Run: headless pygame with SDL's dummy video driver; simulated clock (each Clock.tick advances the game by its frame time, no real sleeping); random seed 0; keys injected as events and as key.get_pressed() state; mouse plan: one left click at the window centre at the start of phase 2, then a move to the lower-right quarter at the start of phase 3.
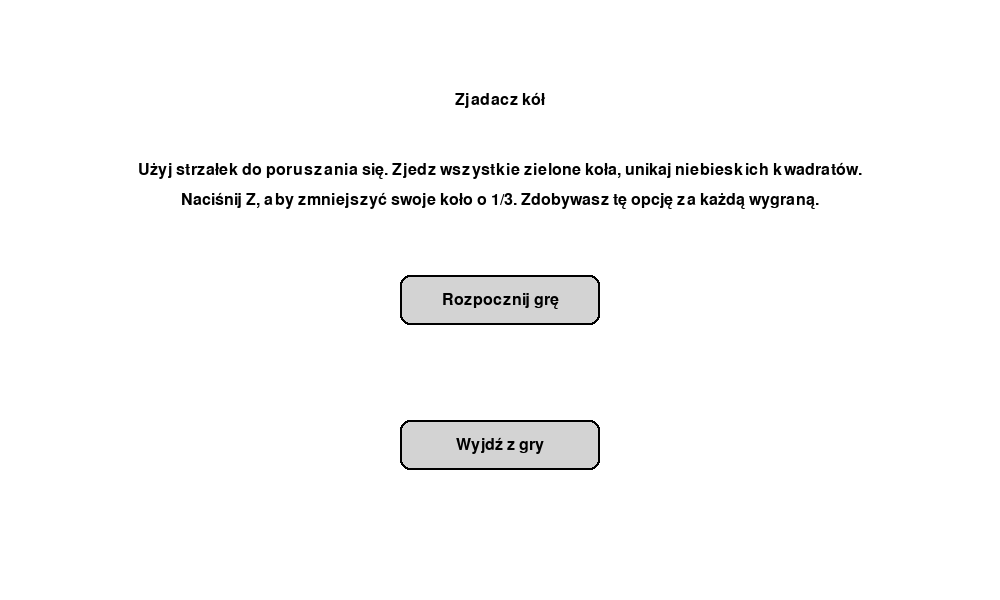
Frame 1 of 4 · flips 1–60 · no input
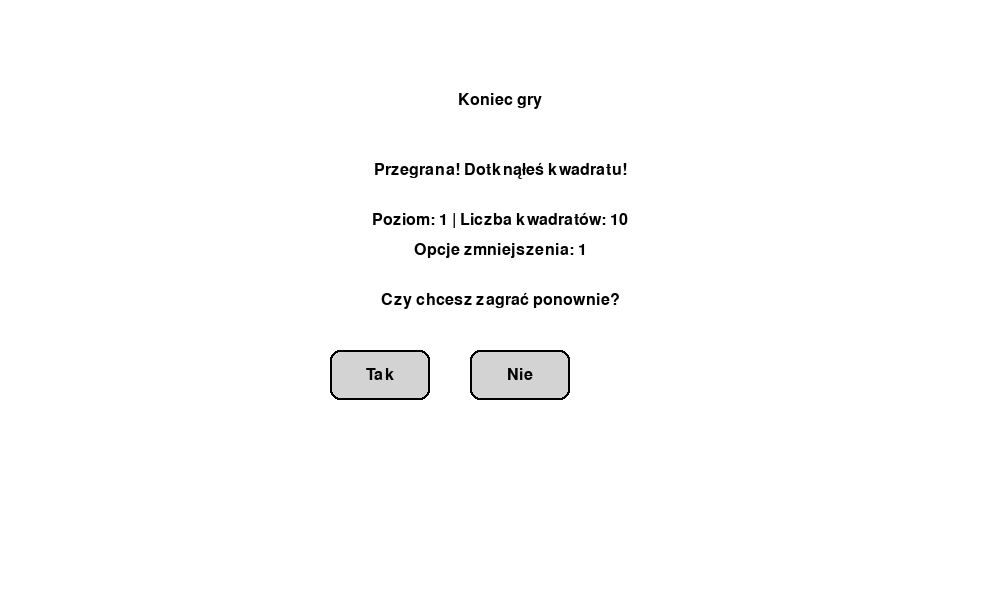
Frame 2 of 4 · flips 61–180 · clicked the window centre · tapped SPACE, RETURN · held RIGHT (→), D
Frame 3 of 4 · flips 181–300 · moved the mouse to the lower-right quarter · held DOWN (↓), S · screen unchanged from frame 2, image omitted
Frame 4 of 4 · flips 301–420 · held LEFT (←), A, UP (↑), W · screen unchanged from frame 3, image omitted

The pygame program that drew these frames:

import pygame
import random
import math
from abc import ABC, abstractmethod


# Klasa reprezentująca pozycję (współrzędne) w przestrzeni 2D
class Pozycja:
    def __init__(self, x: float, y: float):
        self.x = x
        self.y = y

    def przesuń(self, dx: float, dy: float) -> None:
        """Przesuwa pozycję o podany wektor (dx, dy)."""
        self.x += dx
        self.y += dy

    def ustaw(self, x: float, y: float) -> None:
        """Ustawia pozycję na konkretne współrzędne."""
        self.x = x
        self.y = y

    def odległość(self, inna_pozycja: 'Pozycja') -> float:
        """Oblicza odległość euklidesową do innej pozycji."""
        return math.sqrt((self.x - inna_pozycja.x) ** 2 + (self.y - inna_pozycja.y) ** 2)

    def __str__(self) -> str:
        """Zwraca tekstową reprezentację pozycji."""
        return f"({self.x}, {self.y})"

    def __eq__(self, other: object) -> bool:
        """Porównuje dwie pozycje."""
        if not isinstance(other, Pozycja):
            return False
        return self.x == other.x and self.y == other.y


class GameObject(ABC):
    def __init__(self, pozycja: Pozycja, color: tuple[int, int, int]):
        self.pozycja = pozycja
        self.color = color

    @abstractmethod
    def draw(self, screen: pygame.Surface) -> None:
        pass

    @abstractmethod
    def collides_with(self, other: 'GameObject') -> bool:
        pass


class Circle(GameObject):
    def __init__(self, pozycja: Pozycja, radius: float, color: tuple[int, int, int]):
        super().__init__(pozycja, color)
        self.radius = radius

    def draw(self, screen: pygame.Surface) -> None:
        pygame.draw.circle(screen, self.color, (int(self.pozycja.x), int(self.pozycja.y)), int(self.radius))

    def collides_with(self, other: GameObject) -> bool:
        if isinstance(other, Circle):
            distance = self.pozycja.odległość(other.pozycja)
            return distance < (self.radius + other.radius)
        elif isinstance(other, Square):
            closest_x = max(other.pozycja.x, min(self.pozycja.x, other.pozycja.x + other.size))
            closest_y = max(other.pozycja.y, min(self.pozycja.y, other.pozycja.y + other.size))
            closest_point = Pozycja(closest_x, closest_y)
            distance = self.pozycja.odległość(closest_point)
            return distance < self.radius
        return False


class Square(GameObject):
    def __init__(self, pozycja: Pozycja, size: float, color: tuple[int, int, int]):
        super().__init__(pozycja, color)
        self.size = size

    def draw(self, screen: pygame.Surface) -> None:
        pygame.draw.rect(screen, self.color, (self.pozycja.x, self.pozycja.y, self.size, self.size))

    def collides_with(self, other: GameObject) -> bool:
        if isinstance(other, Circle):
            return other.collides_with(self)
        return False


class Player(Circle):
    def __init__(self, pozycja: Pozycja, radius: float, speed: float):
        super().__init__(pozycja, radius, (255, 0, 0))  # Czerwony kolor dla gracza
        self.speed = speed
        self.original_radius = radius  # Zapamiętujemy oryginalny promień
        self.shrink_options = 1  # Liczba dostępnych opcji zmniejszenia

    def move(self, dx: float, dy: float, width: int, height: int) -> None:
        new_x = self.pozycja.x + dx * self.speed
        new_y = self.pozycja.y + dy * self.speed

        # Sprawdzanie granic ekranu
        if self.radius <= new_x <= width - self.radius:
            self.pozycja.x = new_x
        if self.radius <= new_y <= height - self.radius:
            self.pozycja.y = new_y

    def grow(self, amount: float) -> None:
        self.radius += amount
        self.original_radius = self.radius  # Aktualizujemy oryginalny promień

    def shrink(self) -> str:
        """Zmniejsza koło gracza o 1/3 jeśli ma dostępne opcje zmniejszenia."""
        if self.shrink_options > 0:
            self.radius = self.radius * 2 / 3  # Zmniejszenie o 1/3
            self.shrink_options -= 1
            return f"Zmniejszono koło! Pozostałe opcje zmniejszenia: {self.shrink_options}"
        else:
            return "Brak dostępnych opcji zmniejszenia!"

    def add_shrink_option(self) -> None:
        """Dodaje opcję zmniejszenia koła."""
        self.shrink_options += 1

    def reset_shrink_options(self) -> None:
        """Resetuje liczbę opcji zmniejszenia."""
        self.shrink_options = 0


class Button:
    def __init__(self, x: int, y: int, width: int, height: int, text: str, color: tuple[int, int, int],
                 hover_color: tuple[int, int, int]):
        self.rect = pygame.Rect(x, y, width, height)
        self.text = text
        self.color = color
        self.hover_color = hover_color
        self.is_hovered = False

    def draw(self, screen: pygame.Surface) -> None:
        color = self.hover_color if self.is_hovered else self.color
        pygame.draw.rect(screen, color, self.rect, border_radius=10)
        pygame.draw.rect(screen, (0, 0, 0), self.rect, 2, border_radius=10)  # Obramowanie

        font = pygame.font.SysFont('Arial', 24)
        text_surface = font.render(self.text, True, (0, 0, 0))
        text_rect = text_surface.get_rect(center=self.rect.center)
        screen.blit(text_surface, text_rect)

    def check_hover(self, mouse_pos: tuple[int, int]) -> None:
        self.is_hovered = self.rect.collidepoint(mouse_pos)

    def is_clicked(self, mouse_pos: tuple[int, int], mouse_click: bool) -> bool:
        return self.rect.collidepoint(mouse_pos) and mouse_click


class Game:
    def __init__(self):
        pygame.init()
        self.width = 1000
        self.height = 600
        self.screen = pygame.display.set_mode((self.width, self.height))
        pygame.display.set_caption("Zjadacz kół - Wersja Obiektowa")

        self._colors_setup()
        self._statistics_setup()



        # czcionka
        self.font = pygame.font.SysFont('Arial', 24)

        self.button_config = {
            'start': {
                'text': "Rozpocznij grę",
                'y_offset': -25,
            },
            'restart': {
                'text': "Zagraj ponownie",
                'y_offset': 50,
            },
            'yes': {
                'text': "Tak",
                'y_offset': 50,
                'x_offset': -120,  # Dodatkowe przesunięcie w lewo
            },
            'no': {
                'text': "Nie",
                'y_offset': 50,
                'x_offset': 20,  # Dodatkowe przesunięcie w prawo
            },
            'next_level': {
                'text': "Przejdź do następnego poziomu",
                'y_offset': 50,
            },
            'quit': {
                'text': "Wyjdź z gry",
                'y_offset': 120,
            }
        }

        # Przyciski menu
        self._buttons_setup()

        # Inicjalizacja gry
        self.initialize_game()

    def _colors_setup(self):
        # Kolory
        self.SQUARE_COLOR = (10, 10, 190)  # niebieski
        self.CIRCLE_COLOR = (172, 200, 132)  # zielony
        self.BUTTON_COLOR = (211, 211, 211)  # szary
        self.BUTTON_HOVER_COLOR = (230, 230, 230)  # jaśniejszy szary

    def _statistics_setup(self):
        self.num_squares = 10  # Początkowa liczba kwadratów
        self.level = 1
        self.game_state = "menu"  # menu, playing, game_over, win, next_level
        self.game_result = ""
        self.message = ""  # Komunikat dla gracza
        self.message_timer = 0  # Czas wyświetlania komunikatu
        self.next_level_timer = 0  # Timer do automatycznego przejścia do następnego poziomu

    def _buttons_setup(self):

        # Teksty przycisków
        button_height = 50

        def button_width(text: str):
            if len(text) < 10:
                return 100
            elif len(text) < 25:
                return 200
            else:
                return 350

        def button_position(text: str):
            if len(text) < 10:
                return self.width // 2 - 50  # Wycentrowanie dla małych przycisków
            elif len(text) < 25:
                return self.width // 2 - 100  # Wycentrowanie dla średnich przycisków
            else:
                return self.width // 2 - 175  # Wycentrowanie dla dużych przycisków

        # Tworzenie przycisków
        for button_name, config in self.button_config.items():
            x = button_position(config['text'])
            if 'x_offset' in config:
                x += config['x_offset']

            setattr(
                self, f"{button_name}_button", Button(
                    x,
                    self.height // 2 + config['y_offset'],
                    button_width(config['text']),
                    button_height,
                    config['text'],
                    self.BUTTON_COLOR,
                    self.BUTTON_HOVER_COLOR
                ))

    def initialize_game(self):
        """Inicjalizuje nową grę."""
        player_pos = Pozycja(self.width // 2, self.height // 2)
        self.player = Player(player_pos, 20, 5)

        # Zachowujemy opcje zmniejszenia jeśli przechodzimy do następnego poziomu
        if hasattr(self, 'player') and self.game_state == "next_level":
            self.player.shrink_options = getattr(self, 'previous_player_shrink_options', 0)

        self.obstacles = []  # kwadraty
        self.food = []  # koła do zjedzenia

        self._generate_objects()

        # Sprawdzamy, czy pozycja startowa jest bezpieczna
        self._ensure_safe_start_position()

    def _ensure_safe_start_position(self):
        """Upewnia się, że pozycja startowa gracza jest bezpieczna (nie koliduje z przeszkodami)."""
        safe_distance = self.player.radius * 3  # Bezpieczna odległość od przeszkód

        # Sprawdzamy kolizje z przeszkodami
        for obstacle in self.obstacles:
            if self.player.collides_with(obstacle):
                # Przesuwamy przeszkodę na bezpieczną odległość
                direction_x = obstacle.pozycja.x - self.player.pozycja.x
                direction_y = obstacle.pozycja.y - self.player.pozycja.y

                # Normalizacja wektora kierunku
                length = math.sqrt(direction_x ** 2 + direction_y ** 2)
                if length > 0:
                    direction_x /= length
                    direction_y /= length

                # Przesunięcie przeszkody
                new_x = self.player.pozycja.x + direction_x * safe_distance
                new_y = self.player.pozycja.y + direction_y * safe_distance

                # Upewniamy się, że przeszkoda jest w granicach ekranu
                new_x = max(0, min(new_x, self.width - obstacle.size))
                new_y = max(0, min(new_y, self.height - obstacle.size))

                obstacle.pozycja.ustaw(new_x, new_y)

    def _generate_objects(self):
        """Generuje obiekty gry: przeszkody i jedzenie."""
        # Generowanie kwadratów
        self._generate_squares()

        # Generowanie kół do zjedzenia
        self._generate_food()

        # przesunięcie kół które są w kwadratach
        self._move_food_from_obstacles()

    def _generate_squares(self):
        for _ in range(self.num_squares):
            pos = Pozycja(
                random.randint(0, self.width - 40),  # Uwzględniamy rozmiar kwadratu
                random.randint(0, self.height - 40)
            )
            self.obstacles.append(
                Square(
                    pos,
                    random.randint(20, 40),
                    self.SQUARE_COLOR
                )
            )

    def _generate_food(self):
        for _ in range(5):
            pos = Pozycja(
                random.randint(0, self.width - 30),  # Uwzględniamy promień koła
                random.randint(0, self.height - 30)
            )
            self.food.append(
                Circle(
                    pos,
                    random.randint(10, 15),
                    self.CIRCLE_COLOR
                )
            )

    def _move_food_from_obstacles(self):
        for obstacle in self.obstacles:
            for food in self.food:
                if food.pozycja.odległość(obstacle.pozycja) < obstacle.size:
                    food.pozycja.ustaw(random.randint(0, self.width - obstacle.size),
                                       random.randint(0, self.height - obstacle.size))

    def handle_input(self):
        keys = pygame.key.get_pressed()
        dx = dy = 0
        if keys[pygame.K_LEFT]:
            dx = -1
        if keys[pygame.K_RIGHT]:
            dx = 1
        if keys[pygame.K_UP]:
            dy = -1
        if keys[pygame.K_DOWN]:
            dy = 1
        self.player.move(dx, dy, self.width, self.height)

        # Obsługa klawisza Z do zmniejszania koła
        if keys[pygame.K_z]:
            self.message = self.player.shrink()
            self.message_timer = 120  # Wyświetlaj komunikat przez 2 sekundy (przy 60 FPS)

    def update(self) -> bool:
        # Aktualizacja timera komunikatu
        if self.message_timer > 0:
            print(self.message_timer)
            self.message_timer -= 1
            if self.message_timer == 0:
                self.message = ""

        # Aktualizacja timera przejścia do następnego poziomu
        if self.game_state == "next_level" and self.next_level_timer > 0:
            self.next_level_timer -= 1
            if self.next_level_timer == 0:
                # Zapamiętujemy opcje zmniejszenia przed inicjalizacją nowej gry
                self.previous_player_shrink_options = self.player.shrink_options
                self.initialize_game()
                self.game_state = "playing"
                return True

        # Sprawdzanie kolizji z jedzeniem
        food_to_remove = []
        for i, food_circle in enumerate(self.food):
            if self.player.collides_with(food_circle):
                food_to_remove.append(i)
                self.player.grow(2)

        # Usuwanie zjedzonego jedzenia
        for i in sorted(food_to_remove, reverse=True):
            self.food.pop(i)

        # Sprawdzanie kolizji z przeszkodami
        for obstacle in self.obstacles:
            if self.player.collides_with(obstacle):
                self.game_state = "game_over"
                self.game_result = "Przegrana! Dotknąłeś kwadratu!"
                return False

        # Sprawdzanie warunku zwycięstwa
        if not self.food:
            self.game_state = "next_level"
            self.game_result = f"Wygrana! Zjadłeś wszystkie koła! Poziom {self.level} ukończony."
            self.level += 1
            self.num_squares += 2  # Zwiększenie liczby kwadratów o 2
            self.player.add_shrink_option()  # Dodanie opcji zmniejszenia koła
            self.next_level_timer = 180  # 3 sekundy do następnego poziomu (przy 60 FPS)
            return False

        return True

    def draw_game(self):
        self.screen.fill((255, 255, 255))  # Białe tło

        # Rysowanie wszystkich obiektów
        self.player.draw(self.screen)
        for obstacle in self.obstacles:
            obstacle.draw(self.screen)
        for food in self.food:
            food.draw(self.screen)

        # Wyświetlanie informacji o poziomie

        level_text = self.font.render(f"Poziom: {self.level}", True, (0, 0, 0))
        squares_text = self.font.render(f"Liczba kwadratów: {self.num_squares}", True, (0, 0, 0))
        food_text = self.font.render(f"Pozostało kół: {len(self.food)}", True, (0, 0, 0))
        shrink_text = self.font.render(f"Opcje zmniejszenia (Z): {self.player.shrink_options}", True, (0, 0, 0))

        self.screen.blit(level_text, (10, 10))
        self.screen.blit(squares_text, (10, 40))
        self.screen.blit(food_text, (10, 70))
        self.screen.blit(shrink_text, (10, 100))

        # Wyświetlanie komunikatu
        if self.message:
            message_font = pygame.font.SysFont('Arial', 20)
            message_surface = message_font.render(self.message, True, (255, 0, 0))
            message_rect = message_surface.get_rect(center=(self.width // 2, 30))
            self.screen.blit(message_surface, message_rect)

    def draw_menu(self):
        self.screen.fill((255, 255, 255))  # Białe tło

        title = self.font.render("Zjadacz kół", True, (0, 0, 0))
        title_rect = title.get_rect(center=(self.width // 2, 100))
        self.screen.blit(title, title_rect)

        instructions1 = self.font.render(
            "Użyj strzałek do poruszania się. Zjedz wszystkie zielone koła, unikaj niebieskich kwadratów.", True,
            (0, 0, 0))
        instructions1_rect = instructions1.get_rect(center=(self.width // 2, 170))
        self.screen.blit(instructions1, instructions1_rect)

        instructions2 = self.font.render(
            "Naciśnij Z, aby zmniejszyć swoje koło o 1/3. Zdobywasz tę opcję za każdą wygraną.", True, (0, 0, 0))
        instructions2_rect = instructions2.get_rect(center=(self.width // 2, 200))
        self.screen.blit(instructions2, instructions2_rect)

        self.start_button.draw(self.screen)
        self.quit_button.draw(self.screen)

    def draw_game_over(self):
        font = self.font

        self.screen.fill((255, 255, 255))  # Białe tło

        title = font.render("Koniec gry", True, (0, 0, 0))
        title_rect = title.get_rect(center=(self.width // 2, 100))
        self.screen.blit(title, title_rect)

        result = font.render(self.game_result, True, (0, 0, 0))
        result_rect = result.get_rect(center=(self.width // 2, 170))
        self.screen.blit(result, result_rect)

        stats = font.render(f"Poziom: {self.level} | Liczba kwadratów: {self.num_squares}", True, (0, 0, 0))
        stats_rect = stats.get_rect(center=(self.width // 2, 220))
        self.screen.blit(stats, stats_rect)

        shrink_stats = font.render(f"Opcje zmniejszenia: {self.player.shrink_options}", True, (0, 0, 0))
        shrink_stats_rect = shrink_stats.get_rect(center=(self.width // 2, 250))
        self.screen.blit(shrink_stats, shrink_stats_rect)

        # Jeśli przegrana, pytamy czy zagrać ponownie
        if self.game_state == "game_over":
            question = font.render("Czy chcesz zagrać ponownie?", True, (0, 0, 0))
            question_rect = question.get_rect(center=(self.width // 2, 300))
            self.screen.blit(question, question_rect)

            self.yes_button.draw(self.screen)
            self.no_button.draw(self.screen)
        else:
            # Jeśli wygrana, pokazujemy informację o przejściu do następnego poziomu
            next_level = font.render(
                f"Przechodzenie do poziomu {self.level} za {self.next_level_timer // 60 + 1} sekund...", True,
                (0, 0, 0))
            next_level_rect = next_level.get_rect(center=(self.width // 2, 300))
            self.screen.blit(next_level, next_level_rect)

            # Dodajemy przycisk do ręcznego przejścia do następnego poziomu
            self.next_level_button.draw(self.screen)
            self.quit_button.draw(self.screen)

    def draw(self):
        if self.game_state == "menu":
            self.draw_menu()
        elif self.game_state == "playing":
            self.draw_game()
        elif self.game_state in ["game_over", "next_level"]:
            self.draw_game_over()

        pygame.display.flip()

    def run(self):
        running = True
        clock = pygame.time.Clock()

        while running:
            mouse_pos = pygame.mouse.get_pos()
            mouse_click = False

            for event in pygame.event.get():
                if event.type == pygame.QUIT:
                    running = False
                elif event.type == pygame.MOUSEBUTTONDOWN:
                    if event.button == 1:  # Lewy przycisk myszy
                        mouse_click = True

            if self.game_state == "menu":
                self.start_button.check_hover(mouse_pos)
                self.quit_button.check_hover(mouse_pos)

                if self.start_button.is_clicked(mouse_pos, mouse_click):
                    self.game_state = "playing"
                elif self.quit_button.is_clicked(mouse_pos, mouse_click):
                    running = False

            elif self.game_state == "playing":
                self.handle_input()
                if not self.update():
                    # Gra się zakończyła (wygrana lub przegrana)
                    pass

            elif self.game_state == "game_over":
                self.yes_button.check_hover(mouse_pos)
                self.no_button.check_hover(mouse_pos)

                if self.yes_button.is_clicked(mouse_pos, mouse_click):
                    # Resetujemy poziom, liczbę kwadratów i opcje zmniejszenia
                    self.level = 1
                    self.num_squares = 10
                    self.player.reset_shrink_options()
                    self.initialize_game()
                    self.game_state = "playing"

                elif self.no_button.is_clicked(mouse_pos, mouse_click):
                    running = False

            elif self.game_state == "next_level":
                self.next_level_button.check_hover(mouse_pos)
                self.quit_button.check_hover(mouse_pos)

                if self.next_level_button.is_clicked(mouse_pos, mouse_click):
                    # Ręczne przejście do następnego poziomu
                    self.previous_player_shrink_options = self.player.shrink_options
                    self.initialize_game()
                    self.game_state = "playing"
                elif self.quit_button.is_clicked(mouse_pos, mouse_click):
                    running = False

                # Automatyczne przejście do następnego poziomu obsługiwane w update()

            self.draw()
            clock.tick(60)

        pygame.quit()


if __name__ == "__main__":
    game = Game()
    game.run()
